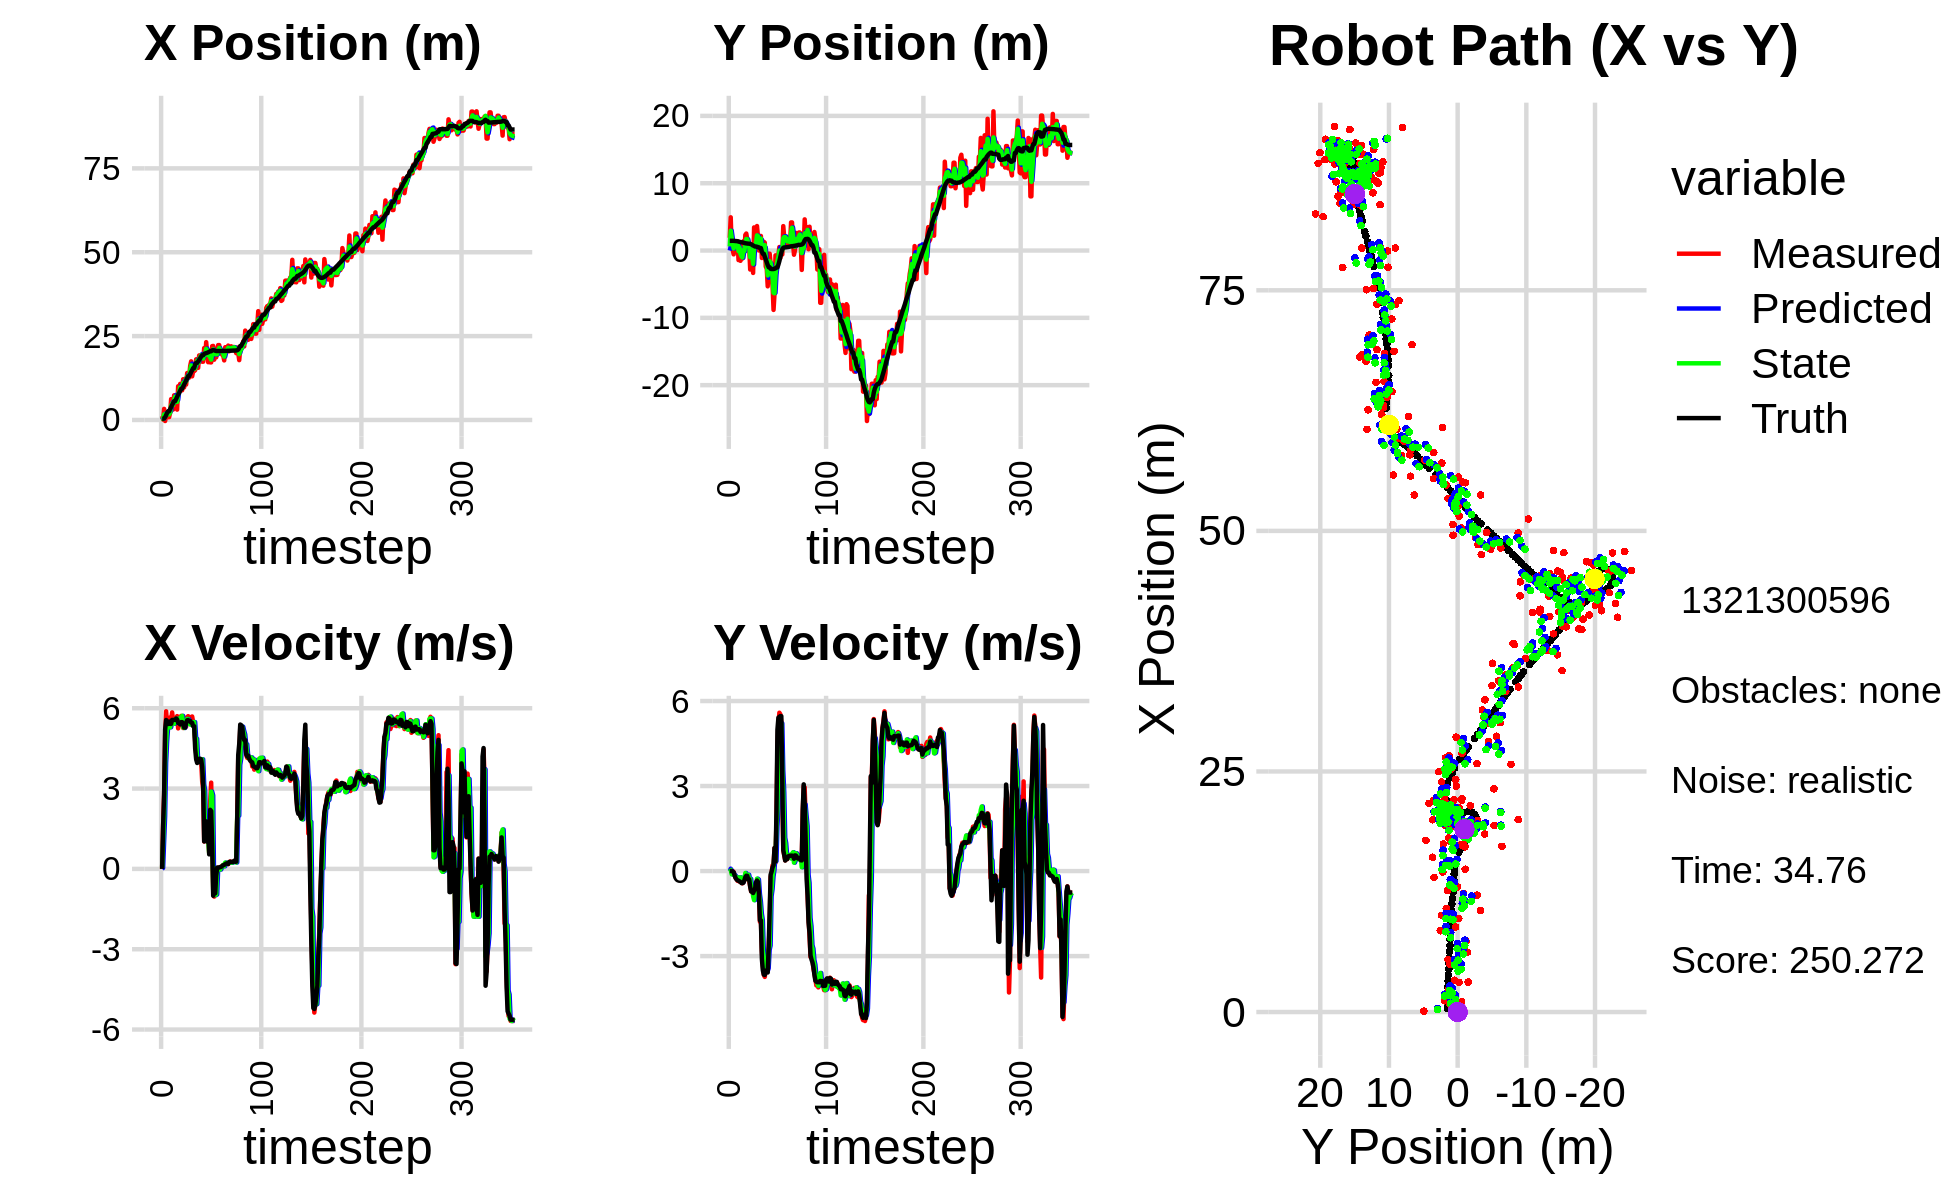

The table this chart was drawn from, first rows:
0.000000000000000000e+00, 0.000000000000000000e+00, 0.000000000000000000e+00, -0.000000000000000000e+00, 0.000000000000000000e+00, 0.000000000000000000e+00, 0.000000000000000000e+00, 0.000000000000000000e+00, 0.000000000000000000e+00, 0.000000000000000000e+00, 0.000000000000000000e+00, 0.000000000000000000e+00, 3.663818533695393231e-01, 1.445178389627542082e+00, 0.000000000000000000e+00, 0.000000000000000000e+00, 0.000000000000000000e+00, 4.447753890417516232e-04
1.169501036070833333e+00, 1.891552388317607525e+00, 0.000000000000000000e+00, 0.000000000000000000e+00, 0.000000000000000000e+00, 0.000000000000000000e+00, 0.000000000000000000e+00, 0.000000000000000000e+00, 4.217588797583846638e-01, 6.191327613888749637e-01, 3.576925699497412320e-02, 8.384208533177367473e-02, 3.663818533695393231e-01, 1.445178389627542082e+00, 0.000000000000000000e+00, 0.000000000000000000e+00, 0.000000000000000000e+00, -2.973036316689103842e-04
9.455519876165645321e-02, 4.936488031306474511e+00, 1.641999782967872301e+00, 7.623615091410891262e-04, 4.253358054578820768e-01, 6.275169699220523034e-01, 3.576925699497412320e-02, 8.384208533177367473e-02, 2.807747490032519444e-01, 2.944435304958473054e+00, 1.021244047388190967e+00, 3.778191981290295043e-02, 3.663818533695393231e-01, 1.445178389627542082e+00, 1.600000000000000089e+00, 0.000000000000000000e+00, 1.600000023841857910e+00, -4.642884014174342155e-04
3.304834573808987930e+00, 4.532395970388614082e-01, 2.770999609783747264e+00, 1.286543071598834735e-03, 3.828991537420710634e-01, 2.948213496939763534e+00, 1.021244047388190967e+00, 3.778191981290295043e-02, 1.652943579921374084e+00, 1.923995923345654946e+00, 1.965522926985735497e+00, -1.149911869999058894e-01, 4.628364736111246769e-01, 1.445196904540457794e+00, 2.799999999999999822e+00, 1.000000000000000021e-03, 2.799999952316284180e+00, -4.642884014174342155e-04
-3.170005384457765807e-01, 1.038498864453605008e-01, 4.985000047918013877e+00, 9.237943636533113741e-04, 1.849495872619947523e+00, 1.912496804645664294e+00, 1.965522926985735497e+00, -1.149911869999058894e-01, 8.903500123484714424e-01, 1.007447222866425296e+00, 3.954651615943298726e+00, -5.881183295309717896e-02, 8.425857720441188858e-01, 1.445354459875722863e+00, 5.200000000000000178e+00, -8.999999999999999320e-03, 5.199999809265136719e+00, -1.853148132795467973e-04
1.067124753891738775e+00, -5.681453218503964564e-01, 5.885924321512450597e+00, -2.987846380745064895e-02, 1.285815173942801426e+00, 1.001566039571115674e+00, 3.954651615943298726e+00, -5.881183295309717896e-02, 1.283535569421955014e+00, 3.138286799183855891e-01, 4.754514242464276563e+00, -1.269787474873398936e-01, 1.459143847067280175e+00, 1.442171526620022570e+00, 5.559999999999999609e+00, -4.399999999999999745e-02, 5.559999942779541016e+00, 5.076213274151086807e-03
2.324102282272429321e+00, 1.311625806618217149e+00, 5.383458268772780109e+00, -1.288585792231420057e-01, 1.758986993668382626e+00, 3.011308051696516275e-01, 4.754514242464276563e+00, -1.269787474873398936e-01, 1.992277368978101704e+00, 7.943320321164859532e-01, 5.288021042380391279e+00, -1.498995342042235834e-01, 2.086058824765136599e+00, 1.428123509844578809e+00, 5.480000000000000426e+00, -1.539999999999999980e-01, 5.481999874114990234e+00, 2.393145300447940826e-02
8.380969461469317539e-01, 1.134267775590527716e+00, 5.541798574424602108e+00, -2.401599440808747377e-01, 2.521079473216140787e+00, 7.793420786960636448e-01, 5.288021042380391279e+00, -1.498995342042235834e-01, 1.805875542807836354e+00, 9.398340980295536440e-01, 5.365953224578117187e+00, -1.932502458024605296e-01, 2.600115984715248185e+00, 1.407083032369380149e+00, 5.411999999999999922e+00, -2.449999999999999956e-01, 5.418000221252441406e+00, 4.330900311470031738e-02
8.380969461469317539e-01, 1.134267775590527716e+00, 5.352010414485691925e+00, -2.736196832771800591e-01, 2.342470865265648072e+00, 9.205090734493075466e-01, 5.365953224578117187e+00, -1.932502458024605296e-01, 1.695143536646143367e+00, 1.019036221817666732e+00, 5.294341129622801567e+00, -2.181457196813686439e-01, 2.600115984715248185e+00, 1.407083032369380149e+00, 5.503000000000000114e+00, -2.989999999999999880e-01, 5.511000156402587891e+00, 5.108018219470977783e-02
2.129022806152922165e+00, 1.386438307922692514e+00, 5.658476791690619123e+00, -3.452579972848235923e-01, 2.224577649608423524e+00, 9.972216498495298787e-01, 5.294341129622801567e+00, -2.181457196813686439e-01, 2.216356973127065810e+00, 1.175322378927008860e+00, 5.288366795641301188e+00, -2.853562788870045996e-01, 3.224909990438467045e+00, 1.375356084382185262e+00, 5.416999999999999815e+00, -3.240000000000000102e-01, 5.427000045776367188e+00, 6.094051524996757507e-02
6.219301908935775280e+00, -1.418711761583056674e+00, 5.565649492190597236e+00, -3.395940405878906110e-01, 2.745193652691195751e+00, 1.146786751038308294e+00, 5.288366795641301188e+00, -2.853562788870045996e-01, 4.254733714290595437e+00, -7.977615688156469709e-02, 5.453889679896819054e+00, -2.257767881309367952e-01, 3.850131243511488499e+00, 1.337833306111446019e+00, 5.416000000000000369e+00, -3.410000000000000253e-01, 5.322000026702880859e+00, 6.094051524996757507e-02
4.959918736777438220e+00, 1.148220119905004610e+00, 5.843994718679969225e+00, -3.747814063588910671e-01, 4.800122682280277608e+00, -1.023538356946583766e-01, 5.453889679896819054e+00, -2.257767881309367952e-01, 4.898207494292934783e+00, 4.707293759278480261e-01, 5.510863554821667343e+00, -2.547642005982977409e-01, 4.463477343242696627e+00, 1.298684803836069435e+00, 5.564000000000000057e+00, -3.619999999999999885e-01, 5.576000213623046875e+00, 6.404332816600799561e-02
3.113601296608393909e+00, -1.528119237915882778e+00, 5.526861577436327444e+00, -3.665003194964188693e-01, 5.449293849775101783e+00, 4.452529558680182742e-01, 5.510863554821667343e+00, -2.547642005982977409e-01, 4.442150903101151904e+00, -4.976647679387967704e-01, 5.469947892213001595e+00, -2.236889464084051427e-01, 5.097857683244416016e+00, 1.256767360619046370e+00, 5.562999999999999723e+00, -3.840000000000000080e-01, 5.576000213623046875e+00, 6.621561199426651001e-02
7.355681627703162917e+00, -1.197332815690854479e+00, 5.477252896770166579e+00, -4.022012383620560683e-01, 4.989145692322452419e+00, -5.200336625796372347e-01, 5.469947892213001595e+00, -2.236889464084051427e-01, 6.026383194632101592e+00, -8.301445419347230903e-01, 5.421455198502260764e+00, -3.944934058549199318e-01, 5.622222155060168980e+00, 1.218206448023699817e+00, 5.567999999999999616e+00, -4.239999999999999880e-01, 5.584000110626220703e+00, 7.329963892698287964e-02
7.355681627703162917e+00, -1.197332815690854479e+00, 5.636317587225318171e+00, -4.339719758321200493e-01, 6.568528714482328112e+00, -8.695938825202150779e-01, 5.421455198502260764e+00, -3.944934058549199318e-01, 6.906631939116541830e+00, -1.026777345452014378e+00, 5.592879877655819065e+00, -3.941567073972033208e-01, 5.622222155060168980e+00, 1.218206448023699817e+00, 5.567999999999999616e+00, -4.259999999999999898e-01, 5.584000110626220703e+00, 7.684404402971267700e-02
5.451718300356516167e+00, 1.388608468454165079e+00, 5.529403753204894301e+00, -4.020345552820339674e-01, 7.465919926882123470e+00, -1.066193016191734788e+00, 5.592879877655819065e+00, -3.941567073972033208e-01, 6.587658437269668710e+00, 6.176550565940974735e-02, 5.532055245262571752e+00, -2.457729308687371106e-01, 6.262215822588846237e+00, 1.169333531229920897e+00, 5.615999999999999659e+00, -4.099999999999999756e-01, 5.631000041961669922e+00, 7.258076220750808716e-02
3.085643976641542441e+00, -1.922968793543315957e-01, 5.706175836925613254e+00, -3.349839307911469111e-01, 7.140863961795925974e+00, 3.718821257253603074e-02, 5.532055245262571752e+00, -2.457729308687371106e-01, 5.388416277708873992e+00, -7.542443899657332029e-02, 5.608502836562444749e+00, -2.600605473196251904e-01, 6.905030458891756595e+00, 1.122255666817539188e+00, 5.583000000000000185e+00, -3.290000000000000147e-01, 5.592000007629394531e+00, 5.863820388913154602e-02
1.005161210855605880e+01, 2.322701377942829382e+00, 5.247977351178520600e+00, -2.055144736344613199e-01, 5.949266561365118555e+00, -1.014304937285358393e-01, 5.608502836562444749e+00, -2.600605473196251904e-01, 7.716108774811278437e+00, 1.013148862351804347e+00, 5.531546138388761413e+00, -6.871242576963226822e-02, 7.544640749136672930e+00, 1.083648724450922751e+00, 5.453999999999999737e+00, -2.149999999999999967e-01, 5.458000183105468750e+00, 3.914070129394531250e-02
8.446162700384196143e+00, 2.524764282490690182e+00, 5.590714582862896798e+00, -2.189363039990167570e-01, 8.269263388650154312e+00, 1.006277619774841092e+00, 5.531546138388761413e+00, -6.871242576963226822e-02, 8.345044243045455445e+00, 1.718359539576472805e+00, 5.579183754453765687e+00, -1.492513336784772049e-01, 8.071774691214962161e+00, 1.061189515246037773e+00, 5.455000000000000071e+00, -1.660000000000000087e-01, 5.458000183105468750e+00, 3.914070129394531250e-02
1.075104901161453341e+01, 1.653862638792901185e+00, 5.508059159137902228e+00, -1.462423389957432096e-01, 8.902962618490832369e+00, 1.703434406208625074e+00, 5.579183754453765687e+00, -1.492513336784772049e-01, 9.699539184388758173e+00, 1.680629718193413336e+00, 5.617380552515982117e+00, -1.501979562451461747e-01, 8.693587511097542020e+00, 1.043411178310546417e+00, 5.397000000000000242e+00, -1.700000000000000122e-01, 5.400000095367431641e+00, 2.654437534511089325e-02
8.840346187053805593e+00, 3.028983605261875156e-01, 5.714057452207682353e+00, -2.377117205768428665e-01, 1.026127723964035710e+01, 1.665609922568898726e+00, 5.617380552515982117e+00, -1.501979562451461747e-01, 9.645991664523743125e+00, 1.017296303034058269e+00, 5.680801334242257639e+00, -1.304809313880540556e-01, 9.324254244608844999e+00, 1.020304811562460223e+00, 5.480000000000000426e+00, -2.909999999999999809e-01, 5.486999988555908203e+00, 4.157723858952522278e-02
8.840346187053805593e+00, 3.028983605261875156e-01, 5.416053038413558340e+00, -3.445271860796439434e-01, 1.021407179794796960e+01, 1.004248209895252764e+00, 5.680801334242257639e+00, -1.304809313880540556e-01, 9.589365508310713437e+00, 6.815987903381014457e-01, 5.716823886834352386e+00, -3.283705264581711081e-01, 9.324254244608844999e+00, 1.020304811562460223e+00, 5.480000000000000426e+00, -2.909999999999999809e-01, 5.486999988555908203e+00, 6.352663040161132812e-02
1.214196702764650304e+01, -2.823352234641027803e+00, 5.261158726915646788e+00, -5.419688306223333640e-01, 1.016104789699414823e+01, 6.487617376922842904e-01, 5.716823886834352386e+00, -3.283705264581711081e-01, 1.103033155901484186e+01, -1.002208772655065694e+00, 5.286426332602822242e+00, -2.759598881344806909e-01, 9.955331056934465295e+00, 9.833971093615502257e-01, 5.392000000000000348e+00, -5.550000000000000488e-01, 5.421000003814697266e+00, 1.026511266827583313e-01
9.706268042049673639e+00, -1.539366118402088479e-01, 5.456566267051504049e+00, -7.210427386034976571e-01, 1.155897419227512479e+01, -1.029804761468513741e+00, 5.286426332602822242e+00, -2.759598881344806909e-01, 1.076743781799877020e+01, -6.268299528847582902e-01, 5.263071748455246279e+00, -5.410160528337479846e-01, 1.058803293077927243e+01, 9.261461621227646823e-01, 5.277000000000000135e+00, -7.179999999999999716e-01, 5.324999809265136719e+00, 1.313810348510742188e-01
1.230187270022452850e+01, -8.706794246280181726e-01, 5.361393409962153633e+00, -7.084663867078381250e-01, 1.129374499284429412e+01, -6.809315581681331109e-01, 5.263071748455246279e+00, -5.410160528337479846e-01, 1.172409269120765885e+01, -7.776337217563938919e-01, 5.390036354320480783e+00, -5.749900728843109210e-01, 1.119945642334866953e+01, 8.472123871692892605e-01, 5.277000000000000135e+00, -7.179999999999999716e-01, 5.324999809265136719e+00, 1.313810348510742188e-01
1.055041286279505108e+01, -3.327034817747414497e+00, 5.313160153288888132e+00, -7.996622682277936267e-01, 1.226309632663970639e+01, -8.351327290448249396e-01, 5.390036354320480783e+00, -5.749900728843109210e-01, 1.150592783815110565e+01, -1.981955929496997948e+00, 5.428236684698784842e+00, -8.927841166686188989e-01, 1.180591317976466925e+01, 7.575060256191357144e-01, 5.453000000000000291e+00, -7.740000000000000213e-01, 5.506999969482421875e+00, 1.493847370147705078e-01
1.398443779275928023e+01, 3.436598850428032037e+00, 5.671092527350937829e+00, -7.690507875580619990e-01, 1.204875150662098449e+01, -2.071234341163859849e+00, 5.428236684698784842e+00, -8.927841166686188989e-01, 1.288539646702889918e+01, 5.379732344433003632e-01, 5.601083303873916286e+00, -1.026689106154205389e+00, 1.242957612829812319e+01, 6.717572939940350540e-01, 5.551000000000000156e+00, -6.949999999999999512e-01, 5.594999790191650391e+00, 1.347867101430892944e-01
1.262212973832300911e+01, 1.452443016182693114e+00, 5.704053234130778804e+00, -6.677020688354260436e-01, 1.344550479741629090e+01, 4.353043238278798133e-01, 5.601083303873916286e+00, -1.026689106154205389e+00, 1.309568740685149635e+01, 9.035749298600757040e-01, 5.594790830822850225e+00, -7.048314412459860678e-01, 1.306496354925528181e+01, 5.963247553270191181e-01, 5.559999999999999609e+00, -6.250000000000000000e-01, 5.594999790191650391e+00, 1.165271699428558350e-01
1.262212973832300911e+01, 1.452443016182693114e+00, 5.477113105216553812e+00, -4.787876634049041957e-01, 1.365516648993378190e+01, 8.330917857354771527e-01, 5.594790830822850225e+00, -7.048314412459860678e-01, 1.321481441129982315e+01, 1.135246428744857816e+00, 5.447242825561482427e+00, -6.697147622386604437e-01, 1.306496354925528181e+01, 5.963247553270191181e-01, 5.519999999999999574e+00, -3.970000000000000195e-01, 5.533999919891357422e+00, 8.719441294670104980e-02
1.608945986605294109e+01, 3.641143633243756117e+00, 5.670020708737530057e+00, -3.365460034146112722e-01, 1.375953869385597095e+01, 1.068274952520991805e+00, 5.447242825561482427e+00, -6.697147622386604437e-01, 1.479970843028213956e+01, 2.252561852610866833e+00, 5.392142505272428998e+00, -2.688692955734913181e-01, 1.369045945948073850e+01, 5.440462358869907478e-01, 5.524000000000000021e+00, -3.340000000000000191e-01, 5.533999919891357422e+00, 5.928578227758407593e-02
1.747636434374695114e+01, 2.083278788887456212e+00, 5.546135190698754158e+00, -4.063299201052909537e-01, 1.533892268080938237e+01, 2.225674923053517773e+00, 5.392142505272428998e+00, -2.688692955734913181e-01, 1.626489049819472754e+01, 2.152686470346822922e+00, 5.484554873127995833e+00, -2.971647726509510923e-01, 1.432157060493579692e+01, 5.055288206555489383e-01, 5.461999999999999744e+00, -3.790000000000000036e-01, 5.474999904632568359e+00, 7.313295453786849976e-02
1.300741967529408960e+01, 1.638753544625615177e-02, 5.692247871636539891e+00, -8.199477630879747903e-01, 1.681334598550752801e+01, 2.122969993081727846e+00, 5.484554873127995833e+00, -2.971647726509510923e-01, 1.517718782917146036e+01, 1.153121289904857072e+00, 5.415355902683007372e+00, -8.050733251863709805e-01, 1.484128496011398823e+01, 4.657029039391660241e-01, 5.456000000000000405e+00, -7.870000000000000329e-01, 5.513000011444091797e+00, 1.430623233318328857e-01
1.454601487486530687e+01, 2.166587305974855049e+00, 5.483029227825771734e+00, -1.790590946871397415e+00, 1.571872341943976181e+01, 1.072613957386219896e+00, 5.415355902683007372e+00, -8.050733251863709805e-01, 1.521137638437750894e+01, 1.549177285705510165e+00, 5.455243278662157635e+00, -1.070581800206858114e+00, 1.546287462056752204e+01, 3.660523428622870501e-01, 5.328000000000000291e+00, -1.739000000000000101e+00, 5.513000011444091797e+00, 3.156509399414062500e-01
1.454601487486530687e+01, 2.166587305974855049e+00, 5.318576059252927202e+00, -1.736885532839230972e+00, 1.575690071224372524e+01, 1.442119105684824376e+00, 5.455243278662157635e+00, -1.070581800206858114e+00, 1.521452446247498713e+01, 1.775099222803429910e+00, 5.484431078705037876e+00, -1.504136772511607933e+00, 1.546287462056752204e+01, 3.660523428622870501e-01, 5.328000000000000291e+00, -1.739000000000000101e+00, 5.605000019073486328e+00, 3.156509399414062500e-01
1.483458957024632063e+01, -1.109036433083766982e+00, 4.772704051726012864e+00, -2.816923500043463591e+00, 1.576296757034549145e+01, 1.624685545552269073e+00, 5.484431078705037876e+00, -1.504136772511607933e+00, 1.537275959046194274e+01, 2.783492108436982360e-01, 4.888215986166926541e+00, -1.733703259445906308e+00, 1.660464593742149830e+01, -1.688231699015439180e-01, 4.495000000000000107e+00, -3.097999999999999865e+00, 5.459000110626220703e+00, 5.331938862800598145e-01
1.808314964124369695e+01, 1.307720257326385083e+00, 4.313155948746516088e+00, -3.339717043317532497e+00, 1.586158118907863468e+01, 1.049788848991075885e-01, 4.888215986166926541e+00, -1.733703259445906308e+00, 1.678418055381020935e+01, 6.574092207457603587e-01, 4.860750321072708324e+00, -2.812787338625344802e+00, 1.701600763131440885e+01, -4.870225660625797093e-01, 4.089000000000000412e+00, -3.504000000000000004e+00, 5.385000228881835938e+00, 6.588784456253051758e-01
1.808314964124369695e+01, 1.307720257326385083e+00, 4.055573442843394716e+00, -3.661642050943417992e+00, 1.727025558591747867e+01, 3.761304868832258674e-01, 4.860750321072708324e+00, -2.812787338625344802e+00, 1.765003171492777767e+01, 7.816033007533440546e-01, 4.051769585577543964e+00, -3.041167747083967754e+00, 1.701600763131440885e+01, -4.870225660625797093e-01, 3.955999999999999961e+00, -3.653999999999999915e+00, 5.385000228881835938e+00, 7.343966364860534668e-01
1.554045280772870008e+01, 1.169401241099806033e+00, 3.993941771390870255e+00, -3.734628819245784825e+00, 1.805520867348553082e+01, 4.774865260449472348e-01, 4.051769585577543964e+00, -3.041167747083967754e+00, 1.694815934956050185e+01, 7.954399639643161546e-01, 4.106411190579108528e+00, -3.496282396713287888e+00, 1.747238084620748211e+01, -9.020783178103601863e-01, 3.988999999999999879e+00, -3.665000000000000036e+00, 5.416999816894531250e+00, 7.518582344055175781e-01
1.923959836344352325e+01, -2.380774544927346525e+00, 4.017874044580567627e+00, -3.454864237261543902e+00, 1.735880046861841208e+01, 4.458117242929873214e-01, 4.106411190579108528e+00, -3.496282396713287888e+00, 1.817774838824622918e+01, -8.886711236199600350e-01, 3.994526639941352375e+00, -3.402777379827965909e+00, 1.792644616895234222e+01, -1.321891950562684270e+00, 4.110999999999999766e+00, -3.512999999999999901e+00, 5.407000064849853516e+00, 7.101984024047851562e-01
1.898322746158995500e+01, -2.686265813673731184e+00, 4.025381825001804970e+00, -3.455332739638537376e+00, 1.857720105224036544e+01, -1.228948861602756626e+00, 3.994526639941352375e+00, -3.402777379827965909e+00, 1.875554100259617840e+01, -1.899710624951355342e+00, 4.009835702063045737e+00, -3.531936690015361702e+00, 1.839698526237657461e+01, -1.727152513670445089e+00, 4.115000000000000213e+00, -3.507000000000000117e+00, 5.407000064849853516e+00, 7.093426585197448730e-01
1.938895741074232504e+01, -5.318065331810577057e+00, 4.019306693350307214e+00, -3.486863312532574977e+00, 1.915652457280248200e+01, -2.252904293952891379e+00, 4.009835702063045737e+00, -3.531936690015361702e+00, 1.925623373232427937e+01, -3.700010057582201028e+00, 4.025510027736181939e+00, -3.430502521949545081e+00, 1.888471910327901071e+01, -2.146946118794365699e+00, 4.089000000000000412e+00, -3.577999999999999847e+00, 5.433000087738037109e+00, 7.145826816558837891e-01
1.737042114085629763e+01, -4.680034388060576034e-01, 3.273004381435891119e+00, -2.839424749116180369e+00, 1.965878473509789615e+01, -4.043060309777155581e+00, 4.025510027736181939e+00, -3.430502521949545081e+00, 1.859146723580078131e+01, -2.397218984419560162e+00, 4.093737714867116573e+00, -2.781433071264550971e+00, 1.928257676927055542e+01, -2.481332229333003347e+00, 3.806999999999999940e+00, -2.641000000000000014e+00, 4.632999897003173828e+00, 7.145826816558837891e-01
1.737042114085629763e+01, -4.680034388060576034e-01, 2.981009053700878209e+00, -1.847331537029317738e+00, 1.900084100728749448e+01, -2.675362291546015125e+00, 4.093737714867116573e+00, -2.781433071264550971e+00, 1.831300822363997227e+01, -1.593521823303872376e+00, 3.164983588715737373e+00, -2.625840681037669100e+00, 1.928257676927055542e+01, -2.481332229333003347e+00, 3.115000000000000213e+00, -1.443000000000000060e+00, 3.433000087738037109e+00, 5.547790527343750000e-01
2.144206425519269033e+01, -1.842028545779172966e+00, 1.023695466503671048e+00, -2.099345187594542916e-01, 1.862950658251154579e+01, -1.856105891407639374e+00, 3.164983588715737373e+00, -2.625840681037669100e+00, 1.969649579977186349e+01, -1.847841080661040358e+00, 2.918896473963494387e+00, -8.882714070847423926e-01, 1.967285463208390084e+01, -2.712884114414809478e+00, 1.026000000000000023e+00, -1.250000000000000000e-01, 1.032999992370605469e+00, 2.022707313299179077e-01
1.849998041984772357e+01, -3.934671924766885542e+00, 1.421174308106601281e+00, -7.205916702342914093e-02, 1.998838544716821275e+01, -1.936668221369514553e+00, 2.918896473963494387e+00, -8.882714070847423926e-01, 1.940313469418109804e+01, -2.847620962172960901e+00, 1.337738449443100164e+00, -6.360277680184645011e-01, 1.983590432947764626e+01, -2.750568079055594417e+00, 1.377999999999999892e+00, -2.299999999999999961e-02, 1.378999948501586914e+00, 5.066057667136192322e-02
2.319246479816069595e+01, -5.284568237545485658e+00, 1.893171086285737159e+00, 2.027792028411855019e-01, 1.953690853912540959e+01, -2.911223738974807240e+00, 1.337738449443100164e+00, -6.360277680184645011e-01, 2.118652604480131529e+01, -4.002926966360452532e+00, 1.245845851807884319e+00, -1.818649088810859737e-01, 1.992502328754593321e+01, -2.752540277020134152e+00, 1.774000000000000021e+00, 1.320000000000000062e-01, 1.779000043869018555e+00, -1.067040488123893738e-01
2.000006115737081203e+01, -8.818980382978116594e+00, 1.025757552531763706e+00, 2.098345759514663456e-01, 2.131111062998210315e+01, -4.021113457248561396e+00, 1.245845851807884319e+00, -1.818649088810859737e-01, 2.074548027818739371e+01, -6.273047229409471015e+00, 1.080823595861659436e+00, 5.287484390710356363e-02, 2.004008600041850130e+01, -2.743027852302101000e+00, 1.018999999999999906e+00, 2.079999999999999905e-01, 1.039999961853027344e+00, -2.017815560102462769e-01
1.721914574476398130e+01, -6.446819709769089357e+00, 1.637614467560425835e+00, 8.100295894505831207e-01, 2.085356263777356034e+01, -6.267759745018760320e+00, 1.080823595861659436e+00, 5.287484390710356363e-02, 1.931676473921262627e+01, -6.349607997852252161e+00, 1.068340362173466396e+00, 5.859310990115997875e-01, 2.016451951816278765e+01, -2.711372541551348547e+00, 1.649000000000000021e+00, 8.159999999999999476e-01, 1.840000033378601074e+00, -4.593504071235656738e-01
1.945314982470514664e+01, -7.146274322261760847e-01, 5.906884989535932107e-01, 2.921781480187767288e-01, 1.942359877542997282e+01, -6.291014887951091872e+00, 1.068340362173466396e+00, 5.859310990115997875e-01, 1.945401802203951647e+01, -3.667039891599412016e+00, 5.769115635014792076e-01, 3.513058757354097228e-01, 2.031703111502788772e+01, -2.640585588379872117e+00, 5.430000000000000382e-01, 3.390000000000000235e-01, 6.399999856948852539e-01, -4.593504071235656738e-01
1.716483494591662762e+01, -1.055942343893637059e+00, 2.524004946282930817e+00, 1.828958357432318715e+00, 1.951170917838966545e+01, -3.631909304025870977e+00, 5.769115635014792076e-01, 3.513058757354097228e-01, 1.864991535966508707e+01, -2.445223529348149238e+00, 5.749963241925134527e-01, 1.575044905530101902e+00, 2.048523828336558950e+01, -2.504912541877831522e+00, 2.205999999999999961e+00, 2.092000000000000082e+00, 3.039999961853027344e+00, -6.270626783370971680e-01
1.716483494591662762e+01, -1.055942343893637059e+00, 3.221661807723397164e+00, 4.414422030622137783e+00, 1.870741499208433822e+01, -2.287719038795139159e+00, 5.749963241925134527e-01, 1.575044905530101902e+00, 1.798792393640744791e+01, -1.588796826466596590e+00, 2.886485534161292055e+00, 2.210224898731213639e+00, 2.048523828336558950e+01, -2.504912541877831522e+00, 2.158999999999999808e+00, 4.993000000000000327e+00, 5.440000057220458984e+00, -9.403465986251831055e-01
2.201229283185234564e+01, -5.881369582362780957e-01, 1.296767165346796702e+00, 5.186339074819768413e+00, 1.827657248982357885e+01, -1.367774336593475137e+00, 2.886485534161292055e+00, 2.210224898731213639e+00, 1.978346445875262560e+01, -1.006725128102934796e+00, 2.747189376410880346e+00, 4.398502491668336845e+00, 2.075581666822239058e+01, -2.083278583137445406e+00, 9.030000000000000249e-01, 5.410999999999999588e+00, 5.486000061035156250e+00, -1.325784564018249512e+00
2.207182261322930827e+01, 5.224288237354626219e-01, -7.848634840061036178e-01, 5.587141984039436515e+00, 2.005818339639371217e+01, -5.668748789361011120e-01, 2.747189376410880346e+00, 4.398502491668336845e+00, 2.105590400913804672e+01, -3.116161913784054605e-03, -8.410541061891469994e-01, 4.647418193306897649e+00, 2.084341928332620242e+01, -1.565452264209740152e+00, -1.002000000000000002e+00, 5.443999999999999950e+00, 5.534999847412109375e+00, -1.710359811782836914e+00
1.796662351469533192e+01, -1.110380264045394139e+00, -1.035652534853069184e+00, 5.530872552833731248e+00, 2.097179859851913264e+01, 4.616256574169057547e-01, -8.410541061891469994e-01, 4.647418193306897649e+00, 1.963811029494080529e+01, -2.612269084730114432e-01, -7.724384288884863503e-01, 5.183922369169970068e+00, 2.075082132204748930e+01, -9.355701673912155680e-01, -8.880000000000000115e-01, 5.467999999999999972e+00, 5.539999961853027344e+00, -1.755902171134948730e+00
2.125381919710670076e+01, -1.748537143624292745e-01, -9.745267133667872006e-01, 5.251340737436017037e+00, 1.956086645205195751e+01, 2.571653284439855414e-01, -7.724384288884863503e-01, 5.183922369169970068e+00, 2.030029516617033636e+01, 5.571308651265649559e-02, -9.786944384356781601e-01, 5.212663940374341998e+00, 2.063812181287520175e+01, -3.095583188563921229e-01, -9.130000000000000338e-01, 5.464000000000000412e+00, 5.539999961853027344e+00, -1.754285693168640137e+00
1.867139086056944919e+01, -5.884185898861929997e-01, -5.570548558811500017e-01, 3.001749277419991646e+00, 2.020242572232676892e+01, 5.769794805500907398e-01, -9.786944384356781601e-01, 5.212663940374341998e+00, 1.956841015375577442e+01, 3.895374968795639603e-02, -9.559792274252018052e-01, 3.550264830378966785e+00, 2.055447503914067653e+01, 2.000512608123952152e-01, -2.540000000000000036e-01, 3.129999999999999893e+00, 3.140000104904174805e+00, -1.754285693168640137e+00
1.998014149000495010e+01, 3.629298282913430818e+00, -1.371269615820599336e-02, 7.418732626970574451e-01, 1.947281223101325409e+01, 3.939802327258530856e-01, -9.559792274252018052e-01, 3.550264830378966785e+00, 1.965629997740031953e+01, 1.807997420291090007e+00, 2.785989235978625356e-02, 2.790126589177615024e+00, 2.054768869284886179e+01, 4.102500215725009558e-01, 5.000000000000000278e-02, 7.379999999999999893e-01, 7.400000095367431641e-01, -1.589278101921081543e+00
2.232580181960712196e+01, 1.935557736058666656e+00, 4.345837176815726260e-02, 5.553020342179504354e-01, 1.965908596663629737e+01, 2.087010079208851288e+00, 2.785989235978625356e-02, 2.790126589177615024e+00, 2.082911600665967811e+01, 2.015632612327740603e+00, -2.887455700227108124e-02, 1.174117887850251396e+00, 2.055143663246871455e+01, 4.623103269508289648e-01, 5.199999999999999761e-02, 5.590000000000000524e-01, 5.619999766349792480e-01, -1.492694735527038574e+00
2.232580181960712196e+01, 1.935557736058666656e+00, 4.545139057865818510e-02, 3.752574641834880986e-01, 2.082622855095945269e+01, 2.133044401112765609e+00, -2.887455700227108124e-02, 1.174117887850251396e+00, 2.147648966027854556e+01, 2.006873749193043288e+00, 6.888076736568896075e-03, 9.909947146720162747e-01, 2.055143663246871455e+01, 4.623103269508289648e-01, 5.000000000000000278e-02, 3.719999999999999973e-01, 3.750000000000000000e-01, -1.450262904167175293e+00
1.993313011486373298e+01, 1.453181458147323690e+00, 6.487232720947573583e-02, 4.200197510775135479e-01, 2.147717846795220353e+01, 2.105973220660244838e+00, 6.888076736568896075e-03, 9.909947146720162747e-01, 2.081151737268192647e+01, 1.805099707025597411e+00, -2.511487079372379944e-02, 5.396148319419917794e-01, 2.055427858203049141e+01, 4.854945668429153649e-01, 7.000000000000000666e-02, 4.229999999999999871e-01, 4.289999902248382568e-01, -1.417556524276733398e+00
2.067105320024941051e+01, 8.208583432014330272e-01, 6.487232720947573583e-02, 4.200197510775135479e-01, 2.080900588560255571e+01, 1.859061190219796655e+00, -2.511487079372379944e-02, 5.396148319419917794e-01, 2.074628441897147368e+01, 1.363374937634939998e+00, 6.409871709919165439e-02, 5.420694456075649814e-01, 2.055739709723565767e+01, 5.052170291597206653e-01, 7.699999999999999900e-02, 4.219999999999999862e-01, 4.289999902248382568e-01, -1.385214090347290039e+00
... 293 more rows
